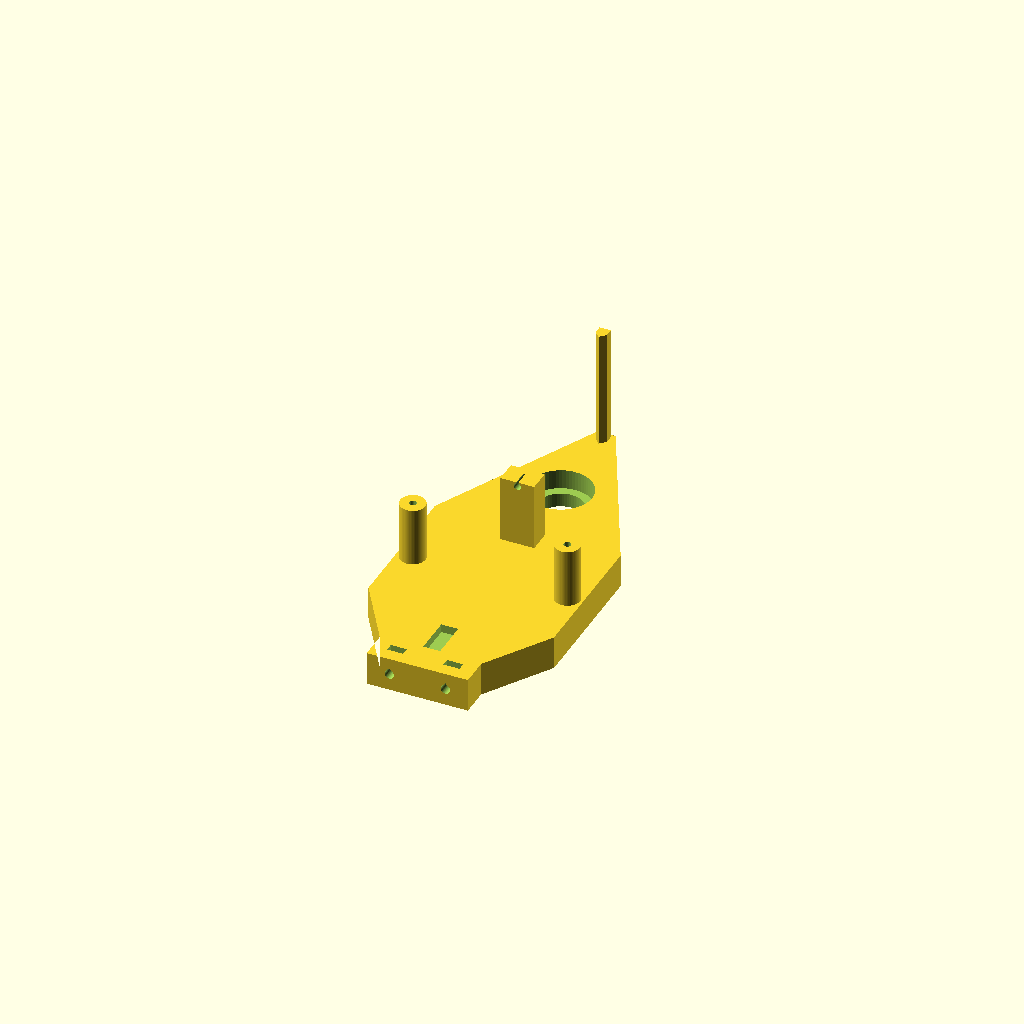
Cell 1: the model at its default parameters.
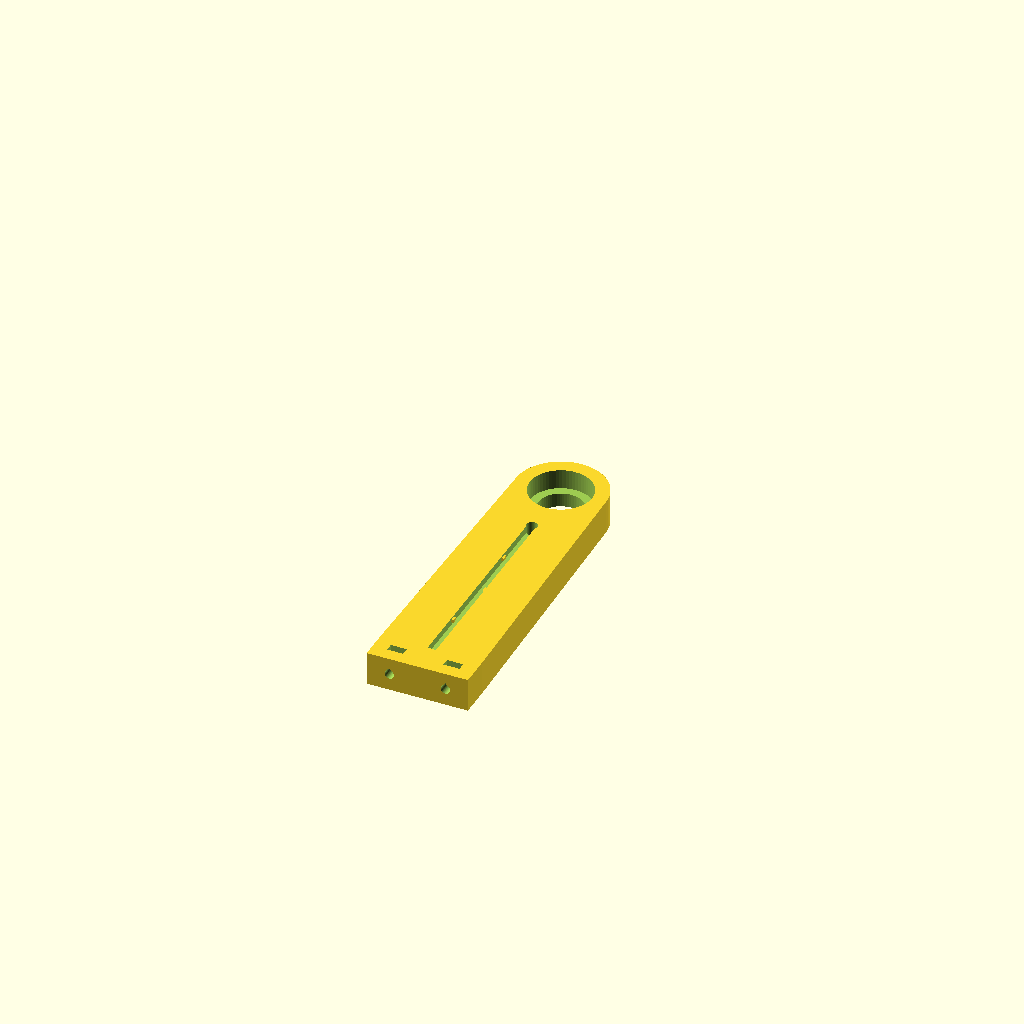
Cell 2: the same model with lado = "cable".
One fixed orthographic camera (rotation 55°, 0°, 25°; colour scheme Cornfield) for every cell.
OpenSCAD source file src/puntero_laser_brazo_horquilla.scad:
// ==========================================
// Proyecto: piezas3D – Puntero láser estelar
// Componente: Brazo de la horquilla (variantes "motor" y "cable")
// Descripción: Brazo que sostiene un 608ZZ del eje de altura. Se imprime plano (cara interior sobre
//              la cama) para que las capas no trabajen a flexión y el alojamiento salga redondo.
//              Variante "motor": pilares para el carro del motor de altura, tope tensor y canal
//              del cable del motor, y desde la 012 una oreja con la aguja de índice de altura, que sube
//              hasta el plano del disco de la escala, arriba de la polea (las 12 en el conjunto).
//              Variante "cable": agujero y canal para los 2 hilos del láser.
// ==========================================

// --- PARÁMETROS Y CONSTANTES ---
include <puntero_laser_parametros.scad>

// Variante del brazo
lado = "motor"; // [motor, cable]

/* [Hidden] */
r_alojamiento = rod608_d_ext/2 + pared_alojamiento_608;
y_eje_motor_brazo = altura_eje - distancia_centros;      // eje del motor de altura (impresión)
y_pilares = y_eje_motor_brazo - ranura_carro_x;
alto_tope_brazo = alto_pilar_motor + espesor_carro;
z_tornillo_tope = espesor_brazo + alto_pilar_motor + espesor_carro/2;
largo_tornillo_pilar = 12;
y_ancho0 = y_eje_motor_brazo - carro_x_max - recorrido_tensor;
y_ancho1 = altura_eje - r_tope_int;
ancho_resalte_canal = 0.8;
// Aguja de índice de altura (012), sobre el eje (+Y de impresión = +Z del conjunto)
y_aguja_int = altura_eje + r_aguja_int;
y_aguja_ext = altura_eje + r_aguja_ext;
semiancho_aguja = seccion_aguja[1]/2;
semiancho_oreja = semiancho_aguja + espesor_min_pared;

// --- MÓDULOS PRINCIPALES Y ENSAMBLAJE ---
ensamblaje_principal();

module ensamblaje_principal() {
    pieza_brazo_horquilla(lado);
}

// Sistema de impresión: X = ancho del brazo (Y del conjunto), Y = largo (Z del conjunto, pie en
// y = 0 sobre la plataforma), Z = espesor (z = 0 cara interior, z = espesor_brazo cara exterior).
module pieza_brazo_horquilla(lado) {
    assert(lado == "motor" || lado == "cable", str("lado=", lado, ": debe ser \"motor\" o \"cable\""));
    assert(alto_brazo <= cama_max, str("largo_laser=", largo_laser, ": el brazo mide ", alto_brazo, " mm"));
    // M-04: con la aguja, el brazo del motor también entra en la cama
    assert(lado == "cable" || alto_brazo_motor <= cama_max,
           str("holgura_aguja=", holgura_aguja, ": el brazo del motor mide ", alto_brazo_motor, " mm con la aguja"));
    difference() {
        union() {
            cuerpo_brazo(lado);
            if (lado == "motor") {
                pilares_motor();
                tope_tensor_brazo();
                aguja_indice_altura();
            }
        }
        alojamiento_608();
        pie_brazo();
        if (lado == "motor") canal_cable_motor();
        if (lado == "cable") canal_cable_laser();
    }
    if (lado == "cable") resaltes_canal();
}

module cuerpo_brazo(lado) {
    linear_extrude(height = espesor_brazo) {
        translate([-ancho_brazo/2, 0]) square([ancho_brazo, alto_marco + 1]);
        hull() {
            translate([-ancho_brazo/2, alto_marco]) square([ancho_brazo, 1]);
            translate([0, altura_eje]) circle(r = r_alojamiento);
            if (lado == "motor") {
                translate([-carro_semiancho, y_ancho0]) square([2*carro_semiancho, y_ancho1 - y_ancho0]);
                // Oreja de la aguja de índice (012)
                translate([-semiancho_oreja, altura_eje]) square([2*semiancho_oreja, alto_brazo_motor - altura_eje]);
            }
        }
    }
}

// 608 a presión desde la cara exterior, con labio interior (U-07)
module alojamiento_608() {
    translate([0, altura_eje, labio_608]) cylinder(d = rod608_d_ext + ajuste_608, h = espesor_brazo);
    translate([0, altura_eje, -1]) cylinder(d = d_labio_608, h = espesor_brazo + 2);
}

// Pie: 2 agujeros M3 a lo largo del brazo con ranura de tuerca abierta hacia la cara exterior (U-04)
module pie_brazo() {
    for (s = [-1, 1]) {
        translate([s*separacion_tornillos_pie/2, prof_tornillo_pie/2 - 1, espesor_brazo/2])
            rotate([0, 0, 90]) agujero_gota(m3_d + holgura_tornillo_m3, prof_tornillo_pie + 2);
        translate([s*separacion_tornillos_pie/2 - (m3_tuerca_ec + holgura_tuerca)/2,
                   dist_tuerca_pie - (m3_tuerca_alto + 0.4)/2,
                   espesor_brazo/2 - (m3_tuerca_ec + holgura_tuerca)/cos(30)/2])
            cube([m3_tuerca_ec + holgura_tuerca, m3_tuerca_alto + 0.4, espesor_brazo]);
    }
}

// Pilares del carro del motor de altura (M3 autorroscante desde arriba)
module pilares_motor() {
    for (s = [-1, 1])
        translate([s*ranura_carro_y, y_pilares, espesor_brazo - eps])
            difference() {
                cylinder(d = d_pilar, h = alto_pilar_motor + eps);
                translate([0, 0, alto_pilar_motor - largo_tornillo_pilar])
                    cylinder(d = diametro_autorroscante_m3, h = largo_tornillo_pilar + 1, $fn = 20);
            }
}

// Tope tensor: bloque con un M3 autorroscante que empuja la cara del carro más cercana al eje
module tope_tensor_brazo() {
    difference() {
        translate([-ancho_tope/2, altura_eje - r_tope_ext, espesor_brazo - eps])
            cube([ancho_tope, largo_tope, alto_tope_brazo + eps]);
        translate([0, altura_eje - (r_tope_ext + r_tope_int)/2, z_tornillo_tope])
            rotate([0, 0, 90]) agujero_gota(diametro_autorroscante_m3, largo_tope + 2);
    }
}

// Aguja de índice de altura (012): columna sobre la cara exterior, hasta el plano de la escala, con la
// sección en punta hacia el eje para leer la raya del disco
module aguja_indice_altura() {
    translate([0, 0, espesor_brazo - eps])
        linear_extrude(height = alto_aguja + eps)
            polygon([[0, y_aguja_int], [semiancho_aguja, y_aguja_int + semiancho_aguja], [semiancho_aguja, y_aguja_ext],
                     [-semiancho_aguja, y_aguja_ext], [-semiancho_aguja, y_aguja_int + semiancho_aguja]]);
}

// Canal para el cable del motor de altura en la cara exterior, hasta el pie
module canal_cable_motor() {
    y1 = y_eje_motor_brazo + carro_x_min - motor_d_cuerpo - motor_tapa_saliente;
    translate([-ancho_canal_motor/2, alto_marco + 1, espesor_brazo - prof_canal_motor])
        cube([ancho_canal_motor, max(y1 - alto_marco - 1, 1), prof_canal_motor + 1]);
}

// Agujero de paso y canal de los 2 hilos del láser en la cara exterior, hasta el pie
module canal_cable_laser() {
    y_agujero = altura_eje - dist_agujero_cable;
    translate([0, y_agujero, -1]) cylinder(d = d_agujero_cable_brazo, h = espesor_brazo + 2);
    translate([-ancho_canal_brazo/2, alto_marco + 1, espesor_brazo - prof_canal_brazo])
        cube([ancho_canal_brazo, y_agujero - alto_marco - 1, prof_canal_brazo + 1]);
}

// 3 resaltes alternados que retienen los hilos dentro del canal
module resaltes_canal() {
    y_agujero = altura_eje - dist_agujero_cable;
    for (i = [1:3])
        translate([(i % 2 == 0 ? 1 : -1)*(ancho_canal_brazo/2 - ancho_resalte_canal/2),
                   alto_marco + 1 + i*(y_agujero - alto_marco - 1)/4, espesor_brazo - 1])
            cube([ancho_resalte_canal, 2, 1], center = true);
}
Parameter table extracted from the source (name, type, default, range or options):
lado: string, default "motor", options "motor", "cable"
